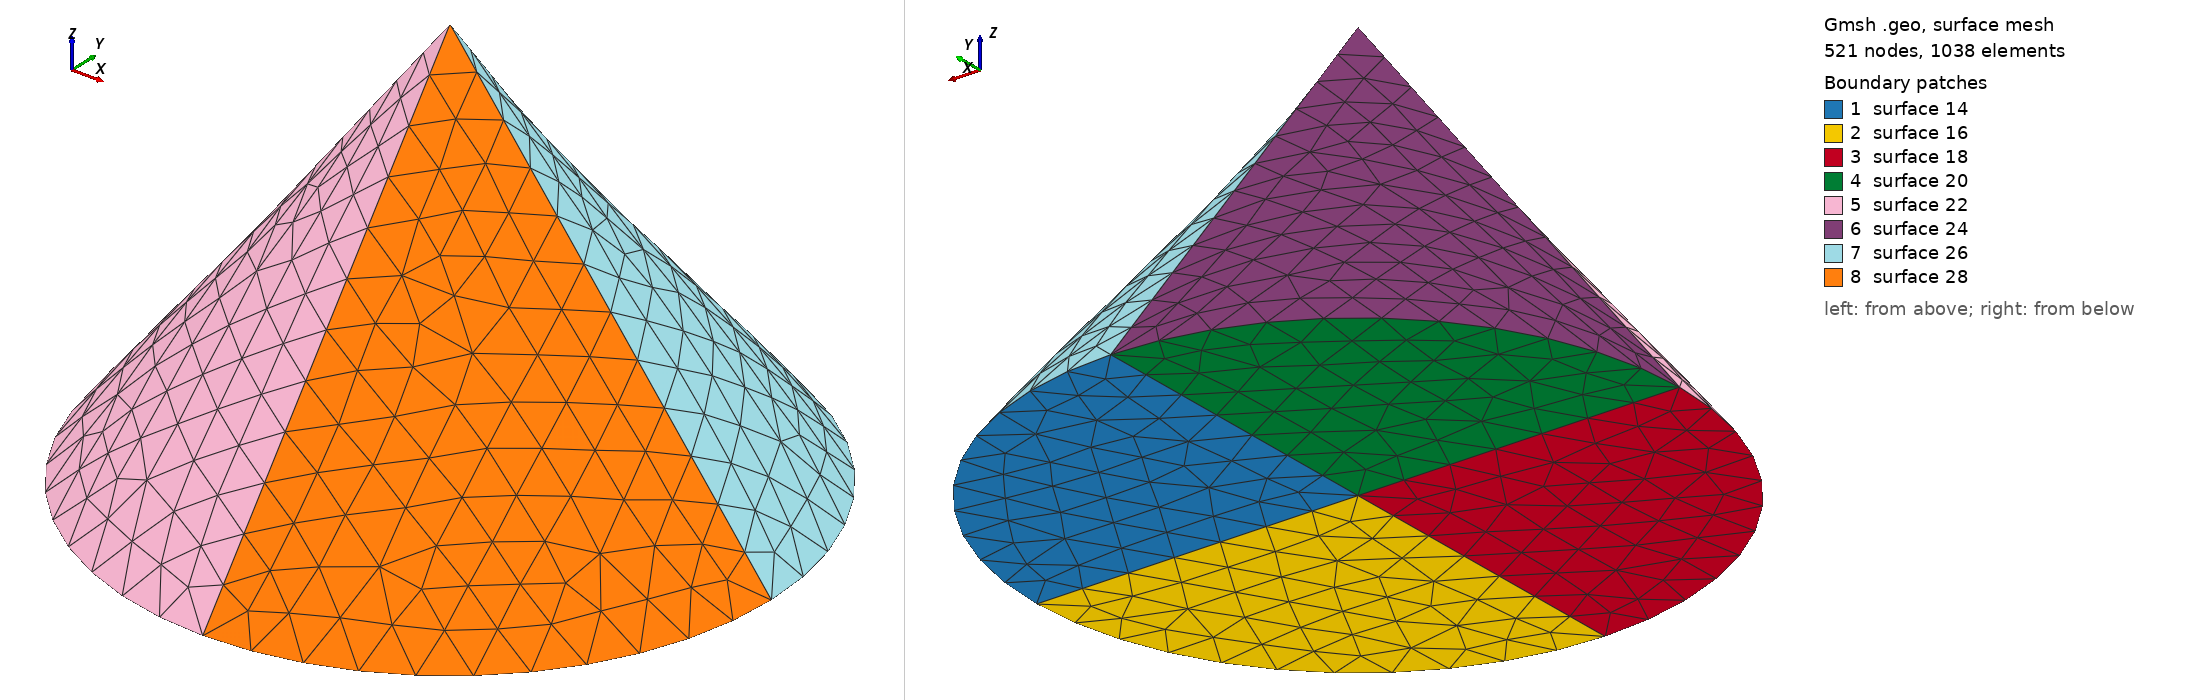

Gmsh geometry script, surface-meshed: 521 nodes, 1038 surface elements. Boundary patches (legend numbers): 1 surface 14, 2 surface 16, 3 surface 18, 4 surface 20, 5 surface 22, 6 surface 24, 7 surface 26, 8 surface 28. Left view from above one corner, right view from below the opposite corner. The script declares no physical surfaces, so the legend lists its geometric surfaces. The drawing asked Gmsh for element sizes between 1% and 20% of the model's largest extent; the script's own settings can give other sizes.

=== cone.geo (drawn) ===
acc = 20.0/1000.0;
D = 280.0/2.0/1000.0;
d = 180.0/2.0/1000.0;
h = 180.0/1000.0;
Point(1) = {0.0, 0.0, 0.0, acc};
Point(2) = {0.0, D, 0.0, acc};
Point(3) = {0.0, -D, 0.0, acc};
Point(4) = {D, 0.0, 0.0, acc};
Point(5) = {-D, 0.0, 0.0, acc};
Point(6) = {0.0, 0.0, h, acc};
Circle(1) = {2, 1, 4};
Circle(2) = {4, 1, 3};
Circle(3) = {3, 1, 5};
Circle(4) = {5, 1, 2};
Line(5) = {2, 1};
Line(6) = {2, 6};
Line(7) = {4, 1};
Line(8) = {4, 6};
Line(9) = {3, 1};
Line(10) = {3, 6};
Line(11) = {5, 1};
Line(12) = {5, 6};
Line Loop(13) = {1, 7, -5};
Plane Surface(14) = {13};
Line Loop(15) = {2, 9, -7};
Plane Surface(16) = {15};
Line Loop(17) = {3, 11, -9};
Plane Surface(18) = {17};
Line Loop(19) = {4, 5, -11};
Plane Surface(20) = {19};
Line Loop(21) = {3, 12, -10};
Ruled Surface(22) = {21};
Line Loop(23) = {4, 6, -12};
Ruled Surface(24) = {23};
Line Loop(25) = {1, 8, -6};
Ruled Surface(26) = {25};
Line Loop(27) = {2, 10, -8};
Ruled Surface(28) = {27};
